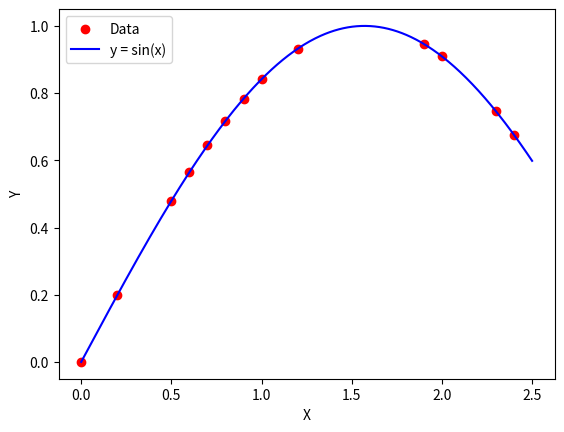

Source code (Python):
import pandas as pd
import numpy as np
import matplotlib.pyplot as plt

x = [1.2, 0.8, 0, 2.3, 1.9, 0.7, 0.2, 2.4, 2, 1, 0.6, 0.5, 0.9]
y = [0.932, 0.7174, 0, 0.7457, 0.9463, 0.6442, 0.1987, 0.6755, 0.9093, 0.8415, 0.5646, 0.4794, 0.7833]


# Sine curve
x_line = np.linspace(0, 2.5, 500)   # range that covers your data
y_line = np.sin(x_line)

# Plot scatter + sine
plt.scatter(x, y, label="Data", color="red")
plt.plot(x_line, y_line, label="y = sin(x)", color="blue")

# plot data vs model
plt.xlabel("X")
plt.ylabel("Y")
plt.legend()
plt.show()


